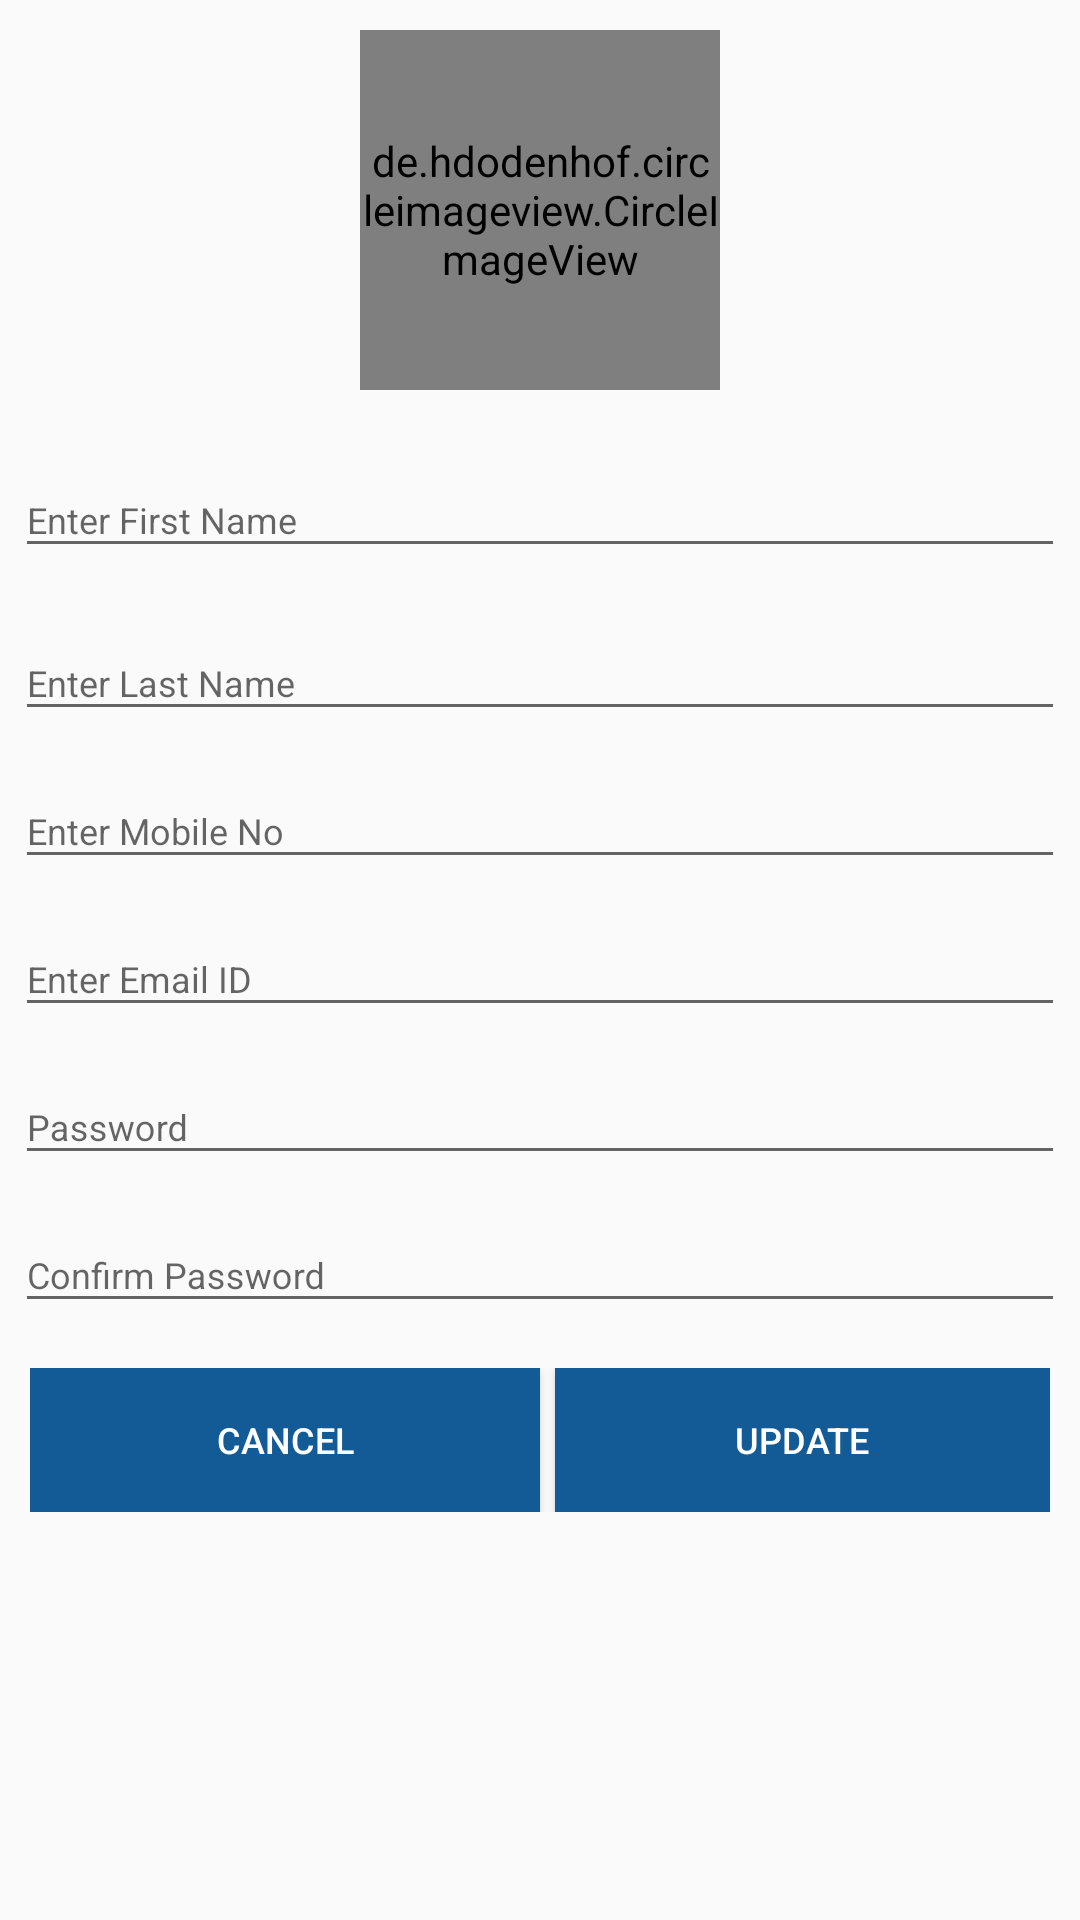

The Android layout XML behind this screen, and the referenced resources:
<!-- AndroidManifest.xml: application theme AppTheme -->
<!-- res/layout/activity_profile_edit.xml -->
<?xml version="1.0" encoding="utf-8"?>

<RelativeLayout xmlns:android="http://schemas.android.com/apk/res/android"
    xmlns:app="http://schemas.android.com/apk/res-auto"
    xmlns:tools="http://schemas.android.com/tools"
    android:layout_width="match_parent"
    android:layout_height="match_parent"
    tools:context=".Fragment.ProfileEdit">

    <RelativeLayout
        android:id="@+id/header"
        android:layout_width="match_parent"
        android:layout_height="wrap_content"
        android:layout_alignParentTop="true">

        <include
            layout="@layout/my_toolbar"
            android:layout_width="match_parent"
            android:layout_height="?android:attr/actionBarSize"
            android:visibility="gone" />

    </RelativeLayout>


    
    <RelativeLayout
        android:id="@+id/footer"
        android:layout_width="match_parent"
        android:layout_height="wrap_content"
        android:layout_alignParentBottom="true"
        android:layout_centerHorizontal="true">

    </RelativeLayout>

    <ScrollView
        android:layout_width="match_parent"
        android:layout_height="match_parent"
        android:layout_below="@+id/header"
        android:layout_above="@+id/footer">

        <LinearLayout
            android:layout_width="match_parent"
            android:layout_height="wrap_content"
            android:layout_margin="@dimen/margin_5"
            android:orientation="vertical">

            <de.hdodenhof.circleimageview.CircleImageView
                android:id="@+id/profile_image"
                android:layout_width="@dimen/margin_120"
                android:layout_height="@dimen/margin_120"
                android:src="@drawable/new_icon"
                android:layout_margin="@dimen/margin_5"
                android:layout_gravity="center"/>

            <android.support.design.widget.TextInputLayout
                android:id="@+id/input_layout_name"
                android:layout_width="match_parent"
                android:layout_height="wrap_content"
                android:layout_marginTop="@dimen/margin_10">

                <EditText
                    android:id="@+id/input_name"
                    android:layout_width="match_parent"
                    android:layout_height="wrap_content"
                    android:hint="@string/first_name"
                    android:inputType="text"
                    android:textSize="@dimen/text_size"
                    android:singleLine="true"/>

            </android.support.design.widget.TextInputLayout>

            <android.support.design.widget.TextInputLayout
                android:id="@+id/input_layout_last_name"
                android:layout_width="match_parent"
                android:layout_height="wrap_content"
                android:layout_marginTop="@dimen/margin_10">

                <EditText
                    android:id="@+id/input_last_name"
                    android:layout_width="match_parent"
                    android:layout_height="wrap_content"
                    android:hint="@string/enter_last_name"
                    android:inputType="text"
                    android:textSize="@dimen/text_size"
                    android:singleLine="true"/>

            </android.support.design.widget.TextInputLayout>

            <android.support.design.widget.TextInputLayout
                android:id="@+id/input_layout_mobile"
                android:layout_width="match_parent"
                android:layout_height="wrap_content"
                android:layout_marginTop="@dimen/margin_5">

                <EditText
                    android:id="@+id/input_mobile"
                    android:layout_width="match_parent"
                    android:layout_height="wrap_content"
                    android:hint="@string/enter_mobile_no"
                    android:singleLine="true"
                    android:textSize="@dimen/text_size"
                    android:maxLength="10"
                    android:digits="0123456789"
                    android:inputType="phone"/>

            </android.support.design.widget.TextInputLayout>

            <android.support.design.widget.TextInputLayout
                android:id="@+id/input_layout_mail"
                android:layout_width="match_parent"
                android:layout_height="wrap_content"
                android:layout_marginTop="@dimen/margin_5">

                <EditText
                    android:id="@+id/input_mail"
                    android:layout_width="match_parent"
                    android:layout_height="wrap_content"
                    android:hint="@string/enter_email_id"
                    android:inputType="textEmailAddress"
                    android:singleLine="true"
                    android:textSize="@dimen/text_size"/>

            </android.support.design.widget.TextInputLayout>

            <android.support.design.widget.TextInputLayout
                android:id="@+id/input_layout_password"
                android:layout_width="match_parent"
                android:layout_height="wrap_content"
                android:layout_marginTop="@dimen/margin_5">

                <EditText
                    android:id="@+id/input_password"
                    android:layout_width="match_parent"
                    android:layout_height="wrap_content"
                    android:hint="@string/password"
                    android:singleLine="true"
                    android:textSize="@dimen/text_size"
                    android:inputType="textPassword"/>

            </android.support.design.widget.TextInputLayout>

            <android.support.design.widget.TextInputLayout
                android:id="@+id/input_layout_conpassword"
                android:layout_width="match_parent"
                android:layout_height="wrap_content"
                android:layout_marginTop="@dimen/margin_5">

                <EditText
                    android:id="@+id/input_conpassword"
                    android:layout_width="match_parent"
                    android:layout_height="wrap_content"
                    android:hint="@string/confirm_password"
                    android:textSize="@dimen/text_size"
                    android:singleLine="true"
                    android:inputType="textPassword"/>

            </android.support.design.widget.TextInputLayout>
            <LinearLayout
                android:layout_width="match_parent"
                android:layout_height="wrap_content"
                android:layout_gravity="center"
                android:layout_marginTop="10dp"
                android:layout_marginBottom="@dimen/margin_10"
                android:orientation="horizontal"
                android:padding="5dp"
                android:weightSum="1">

                <Button
                    android:id="@+id/btn_reset"
                    android:layout_width="match_parent"
                    android:layout_height="wrap_content"
                    android:layout_weight="0.5"
                    android:text="@string/cancel"
                    android:background="@color/button_background"
                    android:textColor="@color/white"
                    android:textSize="@dimen/text_size" />

                <Button
                    android:id="@+id/btn_submit"
                    android:layout_width="match_parent"
                    android:layout_height="wrap_content"
                    android:layout_weight="0.5"
                    android:textColor="@color/white"
                    android:layout_marginLeft="@dimen/margin_5"
                    android:background="@color/button_background"
                    android:text="@string/update"
                    android:textSize="@dimen/text_size" />

            </LinearLayout>

        </LinearLayout>
    </ScrollView>
</RelativeLayout>
<!-- res/layout/my_toolbar.xml (included above) -->
<?xml version="1.0" encoding="utf-8"?>

<android.support.v7.widget.Toolbar android:id="@+id/toolbar_top"
    android:layout_height="wrap_content"
    android:layout_width="match_parent"
    android:minHeight="?attr/actionBarSize"
    android:background="@color/colorPrimary"
    xmlns:android="http://schemas.android.com/apk/res/android">


    <ImageView
        android:id="@+id/backbutton_arrow_img"
        android:layout_width="@dimen/margin_30"
        android:layout_height="match_parent"
        android:contentDescription="@string/app_name"
        android:src="@drawable/left_arrow_back"
        android:gravity="left"
        android:padding="@dimen/margin_5"
        android:layout_marginLeft="@dimen/margin_10"
        android:layout_marginStart="@dimen/activity_horizontal_margin"/>

    <TextView
        android:id="@+id/toolbar_title"
        android:layout_width="wrap_content"
        android:layout_height="wrap_content"
        android:gravity="center"
        android:textColor="@color/white"
        android:text="@string/app_name"
        android:layout_weight="0.99"
        android:textStyle="bold"
        android:textSize="@dimen/heading_text_size"
        android:layout_gravity="center" />

</android.support.v7.widget.Toolbar>
<!-- resources referenced by this layout -->
<resources>
  <color name="button_background">#135B96</color>
  <color name="colorPrimary">#3F51B5</color>
  <color name="white">#FFFFFF</color>
  <dimen name="activity_horizontal_margin">16dp</dimen>
  <dimen name="heading_text_size">16sp</dimen>
  <dimen name="margin_10">10dp</dimen>
  <dimen name="margin_120">120dp</dimen>
  <dimen name="margin_30">30dp</dimen>
  <dimen name="margin_5">5dp</dimen>
  <dimen name="text_size">12sp</dimen>
  <!-- drawable left_arrow_back: png bitmap (drawable, 370 bytes) -->
  <!-- drawable new_icon: png bitmap (drawable, 12055 bytes) -->
  <string name="app_name">CYC</string>
  <string name="cancel">Cancel</string>
  <string name="confirm_password">Confirm Password</string>
  <string name="enter_email_id">Enter Email ID</string>
  <string name="enter_last_name">Enter Last Name</string>
  <string name="enter_mobile_no">Enter Mobile No</string>
  <string name="first_name">Enter First Name</string>
  <string name="password">Password</string>
  <string name="update">Update</string>
  <style name="AppTheme" parent="Theme.AppCompat.Light.DarkActionBar">
          
          <item name="colorPrimary">@color/colorPrimary</item>
          <item name="colorPrimaryDark">@color/colorPrimaryDark</item>
          <item name="colorAccent">@color/colorAccent</item>
          <item name="windowActionBar">false</item>
          <item name="windowNoTitle">true</item>
          
          <item name="android:windowFullscreen">false</item>
      </style>
  <color name="colorPrimaryDark">#303F9F</color>
  <color name="colorAccent">#FF4081</color>
</resources>
